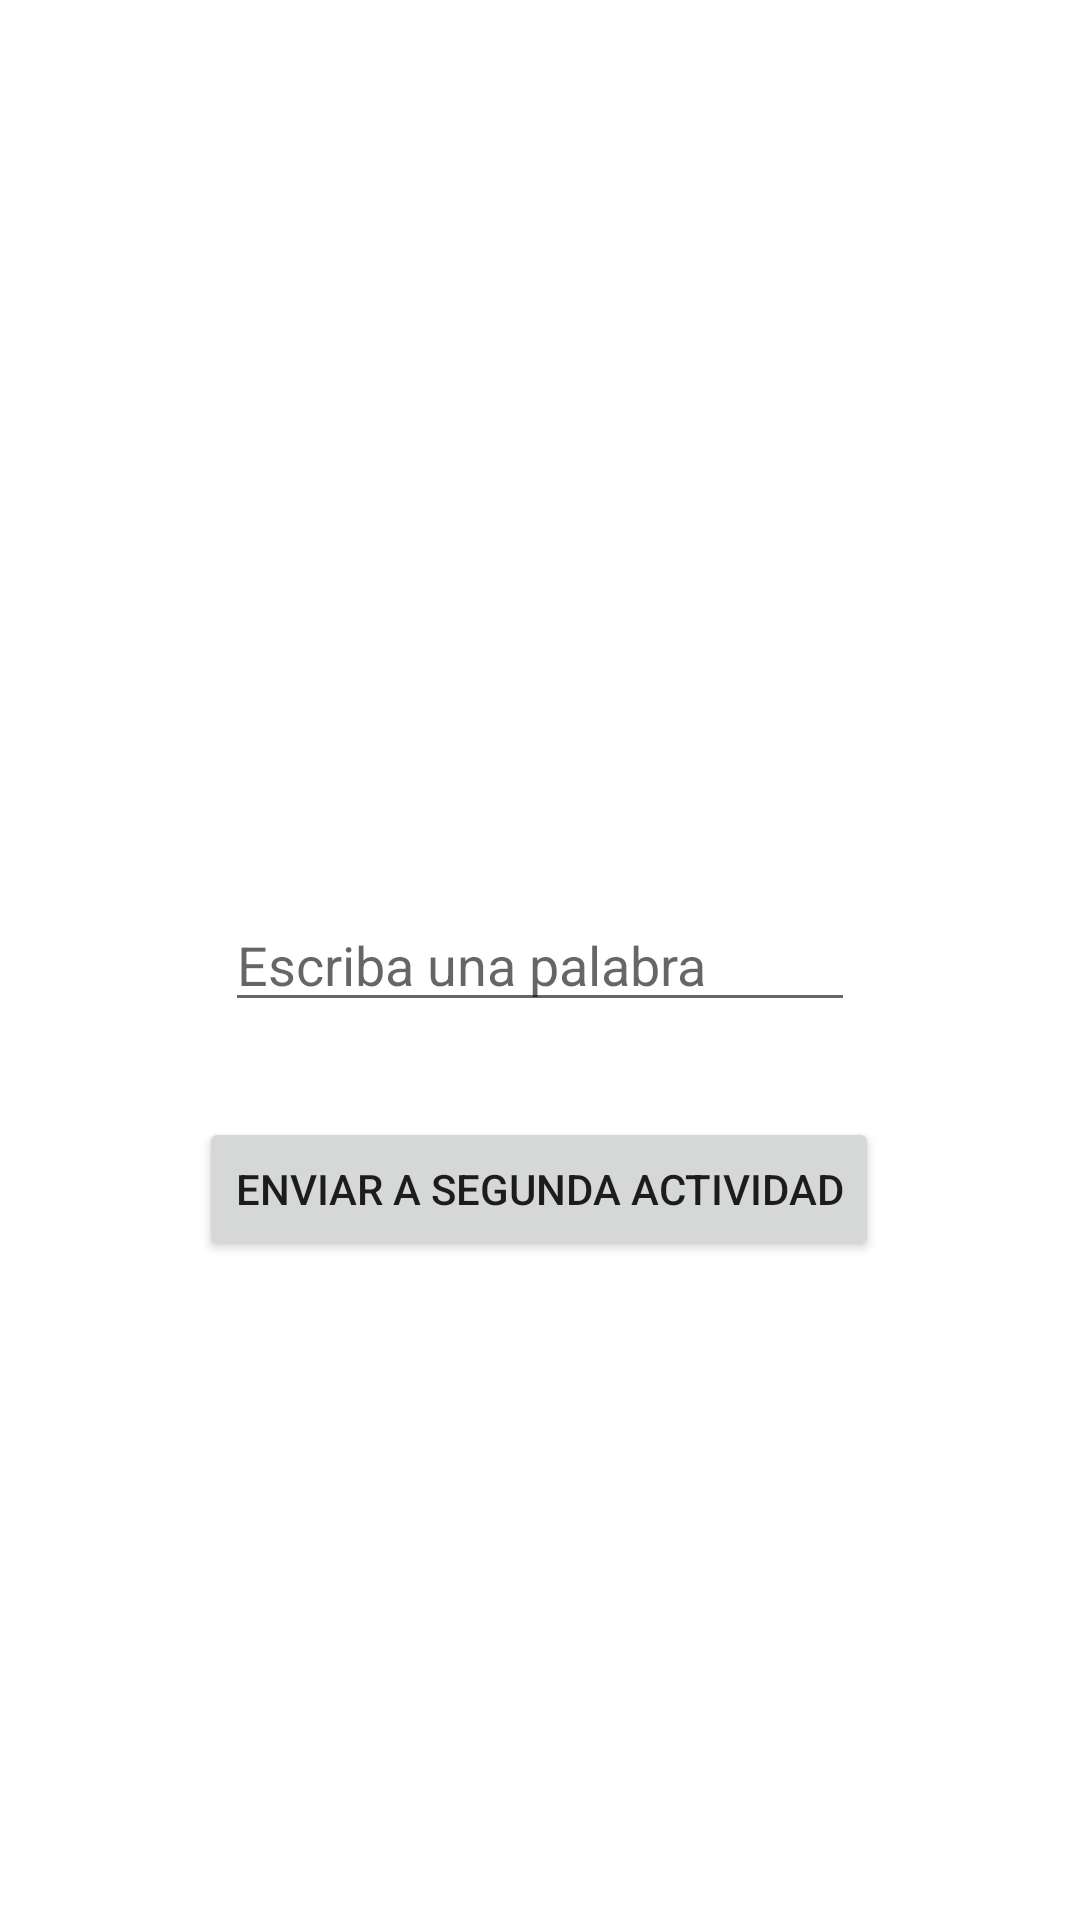

Produce the Android XML layout that renders to this screen, including the resource entries it uses.
<!-- AndroidManifest.xml: application theme Theme.VJ202102 -->
<!-- res/layout/activity_main.xml -->
<?xml version="1.0" encoding="utf-8"?>
<androidx.constraintlayout.widget.ConstraintLayout xmlns:android="http://schemas.android.com/apk/res/android"
    xmlns:app="http://schemas.android.com/apk/res-auto"
    xmlns:tools="http://schemas.android.com/tools"
    android:layout_width="match_parent"
    android:layout_height="match_parent"
    tools:context=".MainActivity">


    <EditText
        android:id="@+id/inputHello"
        android:layout_width="wrap_content"
        android:layout_height="wrap_content"
        android:ems="10"
        android:inputType="textPersonName"
        android:hint="Escriba una palabra"
        app:layout_constraintBottom_toBottomOf="parent"
        app:layout_constraintLeft_toLeftOf="parent"
        app:layout_constraintRight_toRightOf="parent"
        app:layout_constraintTop_toTopOf="parent" />


    <Button
        android:id="@+id/btnChangeText"
        android:layout_width="wrap_content"
        android:layout_height="wrap_content"
        android:text="Enviar a segunda actividad"
        app:layout_constraintBottom_toBottomOf="parent"
        app:layout_constraintHorizontal_bias="0.498"
        app:layout_constraintLeft_toLeftOf="parent"
        app:layout_constraintRight_toRightOf="parent"
        app:layout_constraintTop_toTopOf="parent"
        app:layout_constraintVertical_bias="0.629" />

    <ImageView
        android:id="@+id/mimagen"
        android:layout_width="wrap_content"
        android:layout_height="wrap_content"
        app:layout_constraintEnd_toEndOf="parent"
        app:layout_constraintStart_toStartOf="parent"

        tools:layout_editor_absoluteY="39dp"
        tools:ignore="MissingConstraints" />


</androidx.constraintlayout.widget.ConstraintLayout>
<!-- resources referenced by this layout -->
<resources>
  <style name="Theme.VJ202102" parent="Theme.MaterialComponents.DayNight.DarkActionBar">
          
          <item name="colorPrimary">@color/purple_500</item>
          <item name="colorPrimaryVariant">@color/purple_700</item>
          <item name="colorOnPrimary">@color/white</item>
          
          <item name="colorSecondary">@color/teal_200</item>
          <item name="colorSecondaryVariant">@color/teal_700</item>
          <item name="colorOnSecondary">@color/black</item>
          
          <item name="android:statusBarColor" tools:targetApi="l">?attr/colorPrimaryVariant</item>
          
      </style>
  <!-- not gathered from this repository: default colours our renderer supplied (Android Studio template values) -->
  <color name="purple_500">#FF6200EE</color>
  <color name="purple_700">#FF3700B3</color>
  <color name="teal_200">#FF03DAC5</color>
  <color name="teal_700">#FF018786</color>
  <color name="black">#FF000000</color>
  <color name="white">#FFFFFFFF</color>
</resources>
